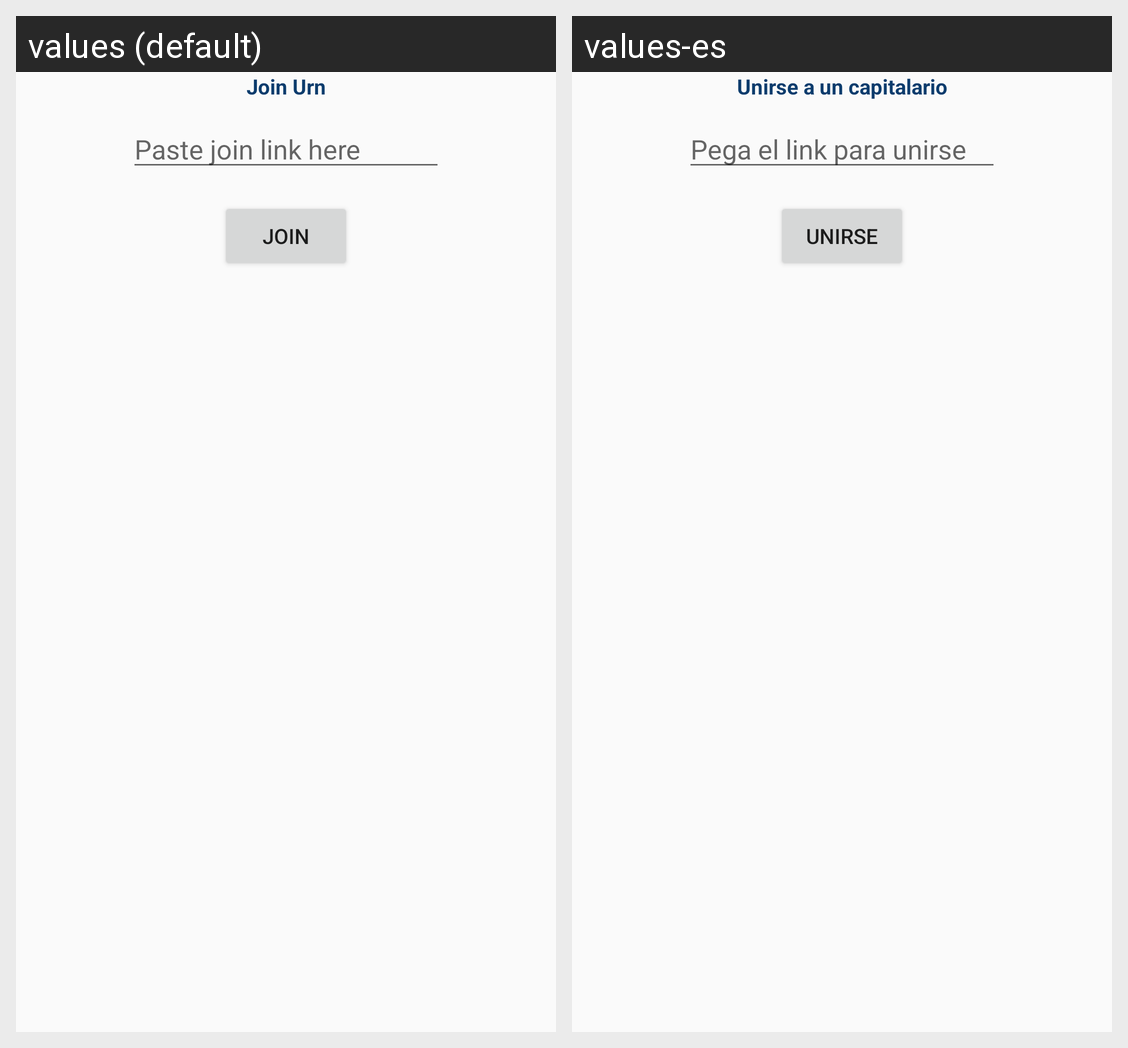

For this localized Android screen grid, give each drawn string resource with its value in every locale shown.
Android screen res/layout/fragment_join_capital.xml rendered under 2 locales, left to right: values (default), values-es. Device: Nexus 5 (rendered at 1080×1920; each locale shown at half size, 540×960, under a caption strip naming it); theme AppTheme.
Strings drawn on this screen, with the default value and each locale's value (text and hints the layout hard-codes, and strings that could not be matched under every locale, appear in the picture but are not listed):

join_capital_title
  values: Join Urn
  values-es: Unirse a un capitalario

join_capital_id_text
  values: Paste join link here
  values-es: Pega el link para unirse

join_capital_submit
  values: Join
  values-es: Unirse
